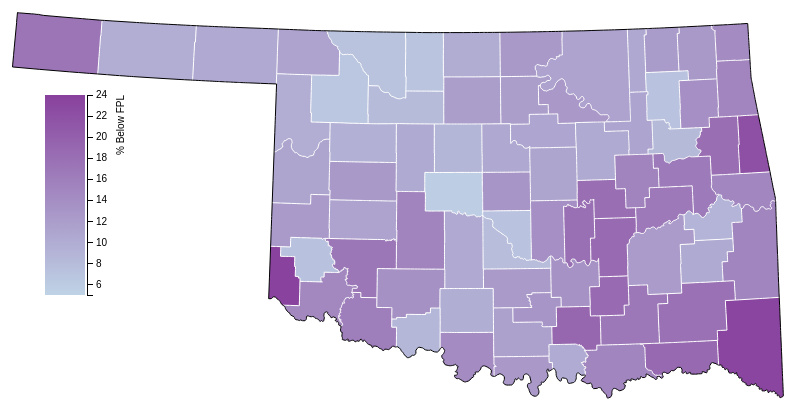
D3 v3 page, settled after 360 driven frames (6 s of simulated time); the page loaded 1 data file(s).


// ── choropleth.js
//choropleth
var width = 900, height = 500;

var minimum = 5, maximum = 24;

var minimumColor = "#BFD3E6", maximumColor = "#88419D";

var color = d3.scale.linear().domain([minimum, maximum]).range([minimumColor, maximumColor]);

//http://www.ngs.noaa.gov/PUBS_LIB/ManualNOSNGS5.pdf
var projection = d3.geo.conicConformal().parallels([35 + 34 / 60, 36 + 46 / 60]).rotate([98 + 00 / 60, -35 - 00 / 60]).scale(5300).translate([width / 2, height / 2]);

var path = d3.geo.path().projection(projection);

var svg = d3.select("body").append("svg").attr("width", width).attr("height", height);

d3.json("finaloutput.json", function(error, ok) {
	var counties = topojson.feature(ok, ok.objects.county);

	//counties
	svg.append("g").attr("class", "county").selectAll("path").data(counties.features).enter().append("path").attr("d", path).style("fill", function(d) {
		return color(d.properties.belowfpl);
	});

	//county borders
	svg.append("path").datum(topojson.mesh(ok, ok.objects.county, function(a, b) {
		return a !== b;
	})).attr("class", "county-border").attr("d", path);

	//state borders
	svg.append("path").datum(topojson.mesh(ok, ok.objects.county, function(a, b) {
		return a === b;
	})).attr("class", "state-border").attr("d", path);

});

d3.select(self.frameElement).style("height", height + "px");
//end choropleth

//linear gradient key
var w = 140, h = 300;

var key = d3.select("body").append("svg").attr("id", "key").attr("width", w).attr("height", h);

var legend = key.append("defs").append("svg:linearGradient").attr("id", "gradient").attr("x1", "100%").attr("y1", "0%").attr("x2", "100%").attr("y2", "100%").attr("spreadMethod", "pad");

legend.append("stop").attr("offset", "0%").attr("stop-color", maximumColor).attr("stop-opacity", 1);

legend.append("stop").attr("offset", "100%").attr("stop-color", minimumColor).attr("stop-opacity", 1);

key.append("rect").attr("width", w - 100).attr("height", h - 100).style("fill", "url(#gradient)").attr("transform", "translate(0,10)");

var y = d3.scale.linear().range([200, 0]).domain([minimum, maximum]);

var yAxis = d3.svg.axis().scale(y).orient("right");

key.append("g").attr("class", "y axis").attr("transform", "translate(42,10)").call(yAxis).append("text").attr("transform", "rotate(-90)").attr("y", 30).attr("dy", ".71em").style("text-anchor", "end").text("% Below FPL");
//end key

### data: finaloutput.json
{
 "type": "Topology",
 "transform": {
  "scale": [
   0.0008572,
   0.0003386
  ],
  "translate": [
   -103.0,
   33.62
  ]
 },
 "objects": {
  "county": {
   "type": "GeometryCollection",
   "geometries": [
    "{... 4 keys}",
    "{... 4 keys}",
    "{... 4 keys}",
    "{... 4 keys}",
    "{... 4 keys}",
    "{... 4 keys}",
    "{... 4 keys}",
    "{... 4 keys}",
    "... 69 more items"
   ]
  }
 },
 "arcs": [
  [
   [
    3499,
    8791
   ],
   [
    0,
    -19
   ],
   [
    -1,
    -215
   ],
   [
    0,
    -42
   ]
  ],
  [
   [
    3498,
    8515
   ],
   [
    -100,
    0
   ],
   [
    -107,
    0
   ],
   [
    -151,
    0
   ],
   [
    -15,
    0
   ],
   [
    -12,
    -1
   ],
   [
    -21,
    0
   ],
   [
    -31,
    0
   ],
   "... 27 more items"
  ],
  [
   [
    2390,
    8515
   ],
   [
    0,
    18
   ],
   [
    0,
    5
   ],
   [
    0,
    22
   ],
   [
    0,
    86
   ],
   [
    0,
    376
   ],
   [
    0,
    132
   ],
   [
    0,
    3
   ],
   "... 7 more items"
  ],
  [
   [
    2400,
    9987
   ],
   [
    47,
    1
   ],
   [
    1,
    1
   ],
   [
    14,
    -1
   ],
   [
    43,
    0
   ],
   [
    48,
    2
   ],
   [
    9,
    0
   ],
   [
    48,
    0
   ],
   "... 17 more items"
  ],
  [
   [
    3500,
    9998
   ],
   [
    -1,
    -5
   ],
   [
    0,
    -212
   ],
   [
    -1,
    -266
   ],
   [
    0,
    -122
   ],
   [
    0,
    -63
   ],
   [
    0,
    -65
   ],
   [
    0,
    -44
   ],
   "... 2 more items"
  ],
  [
   [
    3500,
    9998
   ],
   [
    1,
    0
   ],
   [
    7,
    -1
   ],
   [
    140,
    0
   ],
   [
    51,
    -1
   ],
   [
    53,
    -1
   ],
   [
    13,
    0
   ],
   [
    1,
    0
   ],
   "... 11 more items"
  ],
  [
   [
    4137,
    9991
   ],
   [
    0,
    -3
   ],
   [
    2,
    -5
   ],
   [
    4,
    -6
   ],
   [
    7,
    3
   ],
   [
    2,
    -1
   ],
   [
    3,
    -6
   ],
   [
    1,
    -8
   ],
   "... 49 more items"
  ],
  [
   [
    4325,
    9460
   ],
   [
    0,
    -139
   ],
   [
    0,
    -1
   ],
   [
    0,
    -11
   ],
   [
    0,
    -155
   ],
   [
    0,
    -5
   ],
   [
    0,
    -206
   ],
   [
    0,
    -37
   ],
   "... 18 more items"
  ],
  "... 219 more items"
 ]
}